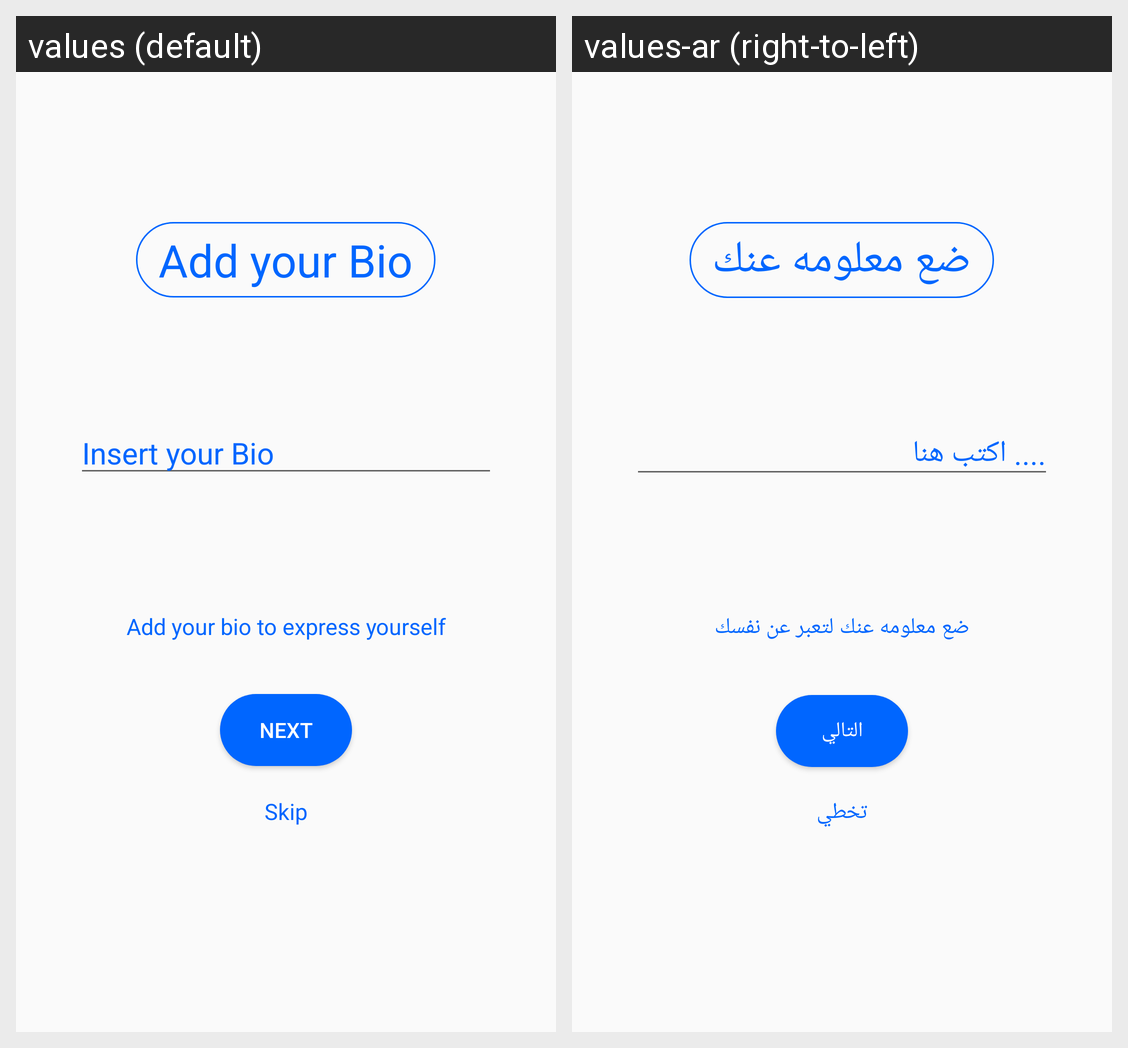

Translations of the strings shown on this Android screen, per locale in the grid:
Android screen res/layout/activity_addbio.xml rendered under 2 locales, left to right: values (default), values-ar (right-to-left). Device: Nexus 5 (rendered at 1080×1920; each locale shown at half size, 540×960, under a caption strip naming it); theme AppTheme.
Strings drawn on this screen, with the default value and each locale's value (text and hints the layout hard-codes, and strings that could not be matched under every locale, appear in the picture but are not listed):

add_your_bio
  values: Add your Bio
  values-ar: ضع معلومه عنك

insert_your_bio
  values: Insert your Bio
  values-ar: .... اكتب هنا

add_your_bio_to_express_yourself
  values: Add your bio to express yourself
  values-ar: ضع معلومه عنك لتعبر عن نفسك

next
  values: Next
  values-ar: التالي

skip
  values: Skip
  values-ar: تخطي
